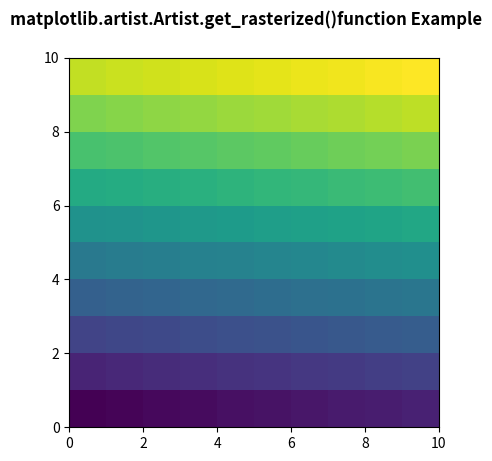

Reproduce this figure in Python.
# Implementation of matplotlib function
from matplotlib.artist import Artist
import numpy as np
import matplotlib.pyplot as plt

d = np.arange(100).reshape(10, 10)
xx, yy = np.meshgrid(np.arange(11), np.arange(11))

fig, ax = plt.subplots()

ax.set_aspect(1)
m = ax.pcolormesh(xx, yy, d)

if Artist.get_rasterized(m) == None:
    Artist.set_rasterized(m, True)

fig.suptitle('matplotlib.artist.Artist.get_rasterized()\
function Example', fontweight="bold")

plt.show()
